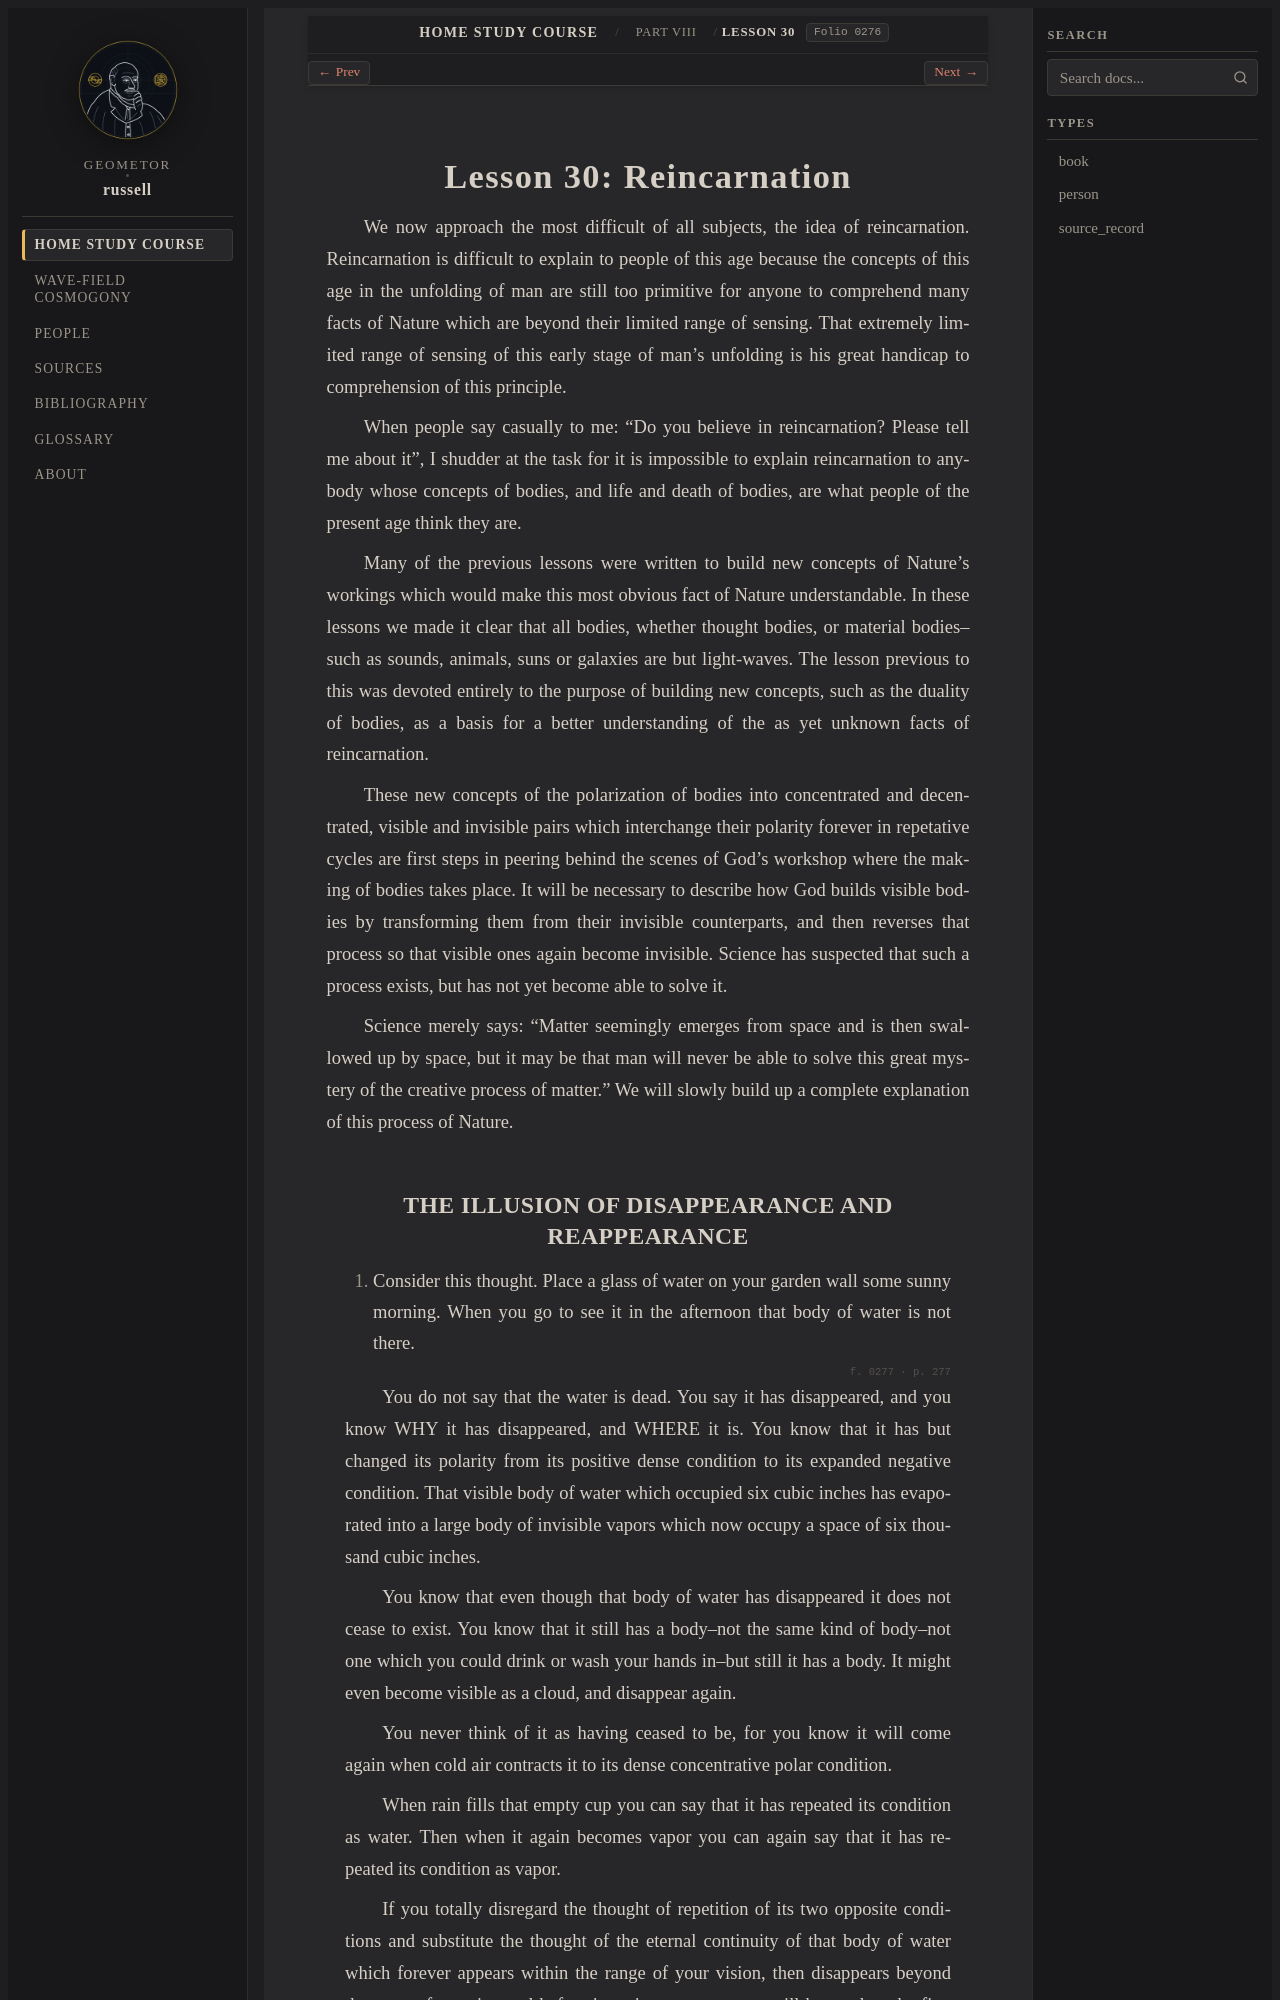

repository: geometor/russell · page: home_study_course/part_08/lesson_30.html · generator: sphinx

:layout: book
:order: 30
:canonical_id: Lesson 30
:breadcrumb_title: Lesson 30
:folio: 0276

.. _hsc-lesson-30:

Lesson 30: Reincarnation
========================

.. folio:: 0276
   :page: 276

We now approach the most difficult of all subjects, the idea of reincarnation. Reincarnation is difficult to explain to people of this age because the concepts of this age in the unfolding of man are still too primitive for anyone to comprehend many facts of Nature which are beyond their limited range of sensing. That extremely limited range of sensing of this early stage of man's unfolding is his great handicap to comprehension of this principle.

When people say casually to me: "Do you believe in reincarnation? Please tell me about it", I shudder at the task for it is impossible to explain reincarnation to anybody whose concepts of bodies, and life and death of bodies, are what people of the present age think they are.

Many of the previous lessons were written to build new concepts of Nature's workings which would make this most obvious fact of Nature understandable. In these lessons we made it clear that all bodies, whether thought bodies, or material bodies--such as sounds, animals, suns or galaxies are but light-waves. The lesson previous to this was devoted entirely to the purpose of building new concepts, such as the duality of bodies, as a basis for a better understanding of the as yet unknown facts of reincarnation.

These new concepts of the polarization of bodies into concentrated and decentrated, visible and invisible pairs which interchange their polarity forever in repetative cycles are first steps in peering behind the scenes of God's workshop where the making of bodies takes place. It will be necessary to describe how God builds visible bodies by transforming them from their invisible counterparts, and then reverses that process so that visible ones again become invisible. Science has suspected that such a process exists, but has not yet become able to solve it.

Science merely says: "Matter seemingly emerges from space and is then swallowed up by space, but it may be that man will never be able to solve this great mystery of the creative process of matter." We will slowly build up a complete explanation of this process of Nature.
